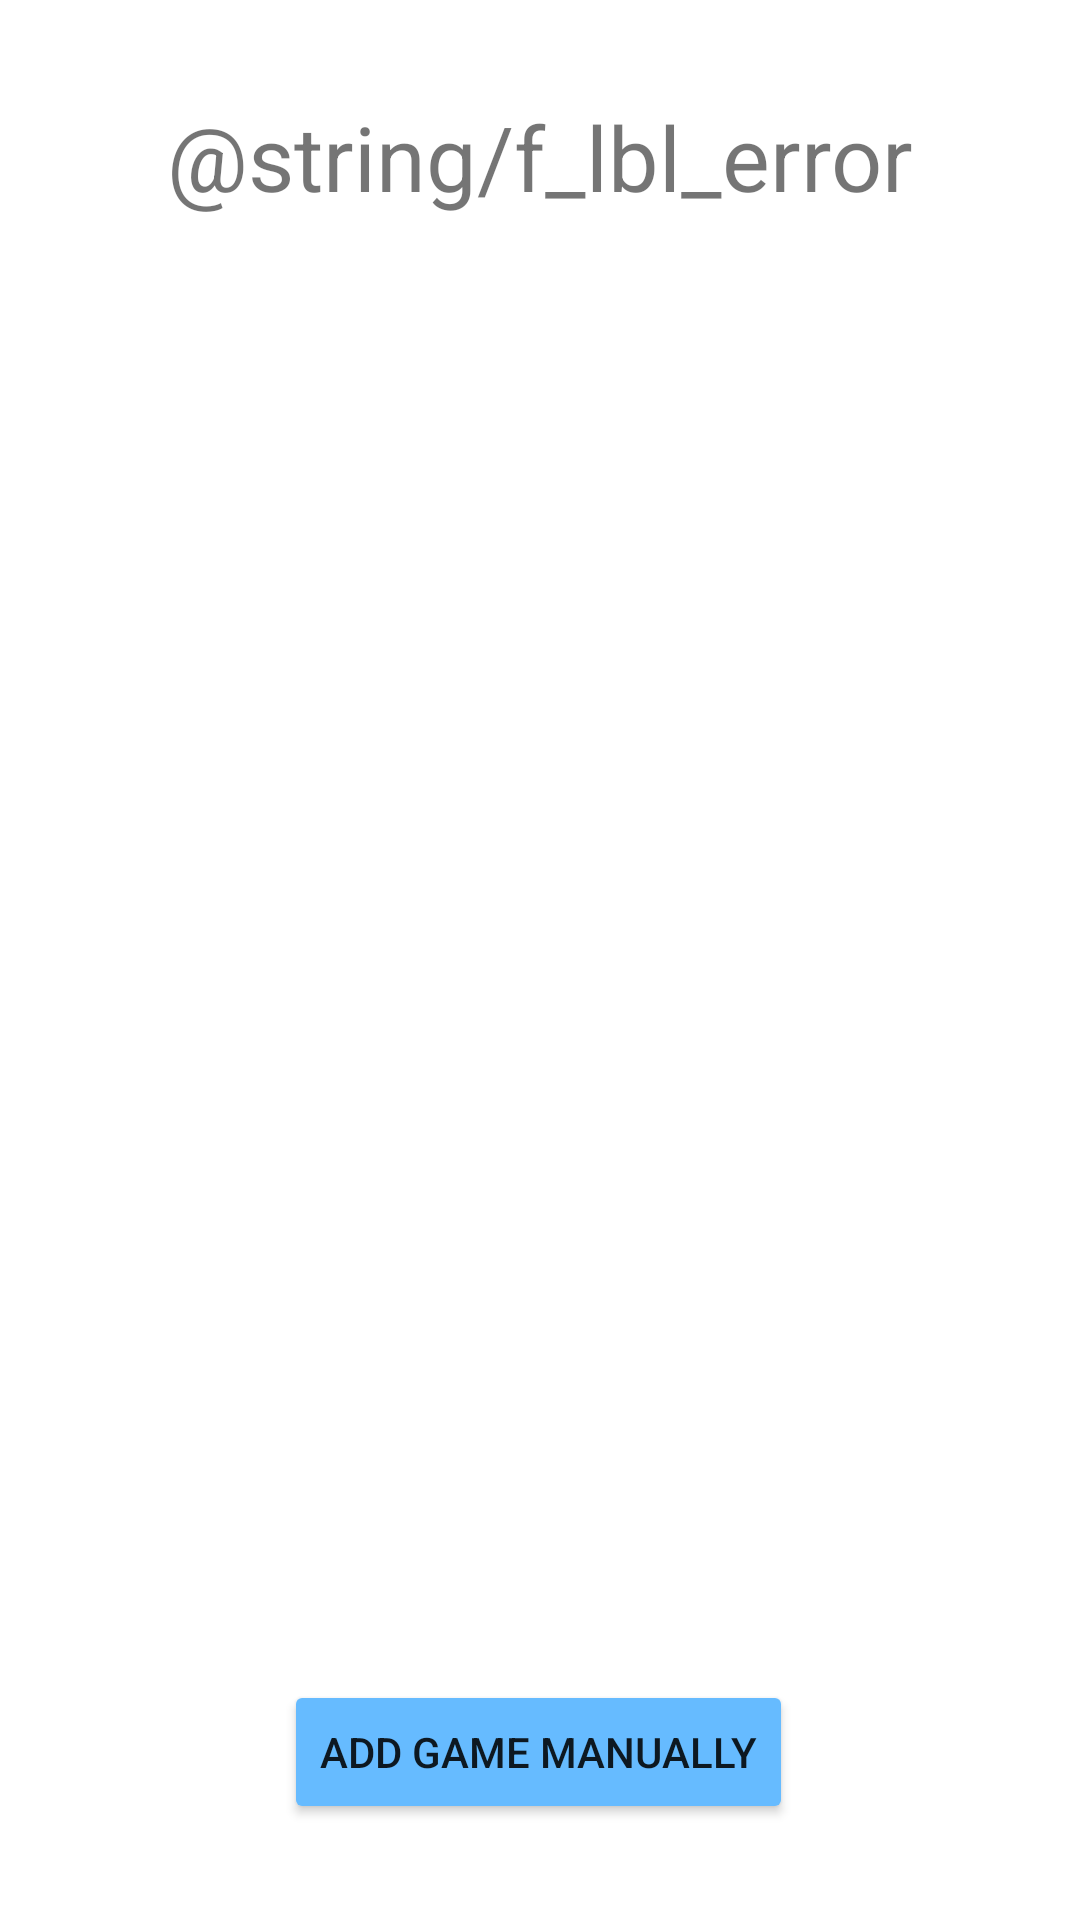

This screen was rendered from an Android layout file. Write that file and the resources it references.
<!-- AndroidManifest.xml: application theme Theme.Game_stash -->
<!-- res/layout/activity_error_page.xml -->
<?xml version="1.0" encoding="utf-8"?>
<androidx.constraintlayout.widget.ConstraintLayout xmlns:android="http://schemas.android.com/apk/res/android"
    xmlns:app="http://schemas.android.com/apk/res-auto"
    xmlns:tools="http://schemas.android.com/tools"
    android:layout_width="match_parent"
    android:layout_height="match_parent"
    tools:context=".VErrorPage">

    <Button
        android:id="@+id/btn_error_page_add_game_manually"
        android:layout_width="wrap_content"
        android:layout_height="wrap_content"
        android:layout_marginBottom="32dp"
        android:onClick="onClickGoToAddGameManually"
        android:text="@string/f_btn_add_game_manually"
        app:backgroundTint="#66BBFF"
        app:layout_constraintBottom_toBottomOf="parent"
        app:layout_constraintEnd_toEndOf="parent"
        app:layout_constraintHorizontal_bias="0.497"
        app:layout_constraintStart_toStartOf="parent" />

    <ImageView
        android:id="@+id/imageView3"
        android:layout_width="165dp"
        android:layout_height="168dp"
        app:layout_constraintEnd_toEndOf="parent"
        app:layout_constraintStart_toStartOf="parent"
        app:layout_constraintTop_toBottomOf="@+id/lbl_error_page_game_not_found"
        tools:srcCompat="@drawable/error" />

    <TextView
        android:id="@+id/lbl_error_page_game_not_found"
        android:layout_width="wrap_content"
        android:layout_height="wrap_content"
        android:layout_marginTop="32dp"
        android:text="@string/f_lbl_error"
        android:textSize="30sp"
        app:layout_constraintBottom_toTopOf="@+id/imageView3"
        app:layout_constraintEnd_toEndOf="parent"
        app:layout_constraintHorizontal_bias="0.5"
        app:layout_constraintStart_toStartOf="parent"
        app:layout_constraintTop_toTopOf="parent"
        app:layout_constraintVertical_bias="0.0"
        app:layout_constraintVertical_chainStyle="packed" />
</androidx.constraintlayout.widget.ConstraintLayout>
<!-- resources referenced by this layout -->
<resources>
  <!-- drawable error: png bitmap (drawable, 7013 bytes) -->
  <string name="f_btn_add_game_manually">Add Game Manually</string>
  <style name="Theme.Game_stash" parent="Theme.MaterialComponents.DayNight.DarkActionBar">
          
          <item name="colorPrimary">@color/purple_500</item>
          <item name="colorPrimaryVariant">@color/purple_700</item>
          <item name="colorOnPrimary">@color/white</item>
          
          <item name="colorSecondary">@color/teal_200</item>
          <item name="colorSecondaryVariant">@color/teal_700</item>
          <item name="colorOnSecondary">@color/black</item>
          
          <item name="android:statusBarColor" tools:targetApi="l">?attr/colorPrimaryVariant</item>
          
      </style>
  <color name="purple_500">#FF6200EE</color>
  <color name="purple_700">#FF3700B3</color>
  <color name="white">#FFFFFFFF</color>
  <color name="teal_200">#FF03DAC5</color>
  <color name="teal_700">#FF018786</color>
  <color name="black">#FF000000</color>
</resources>
